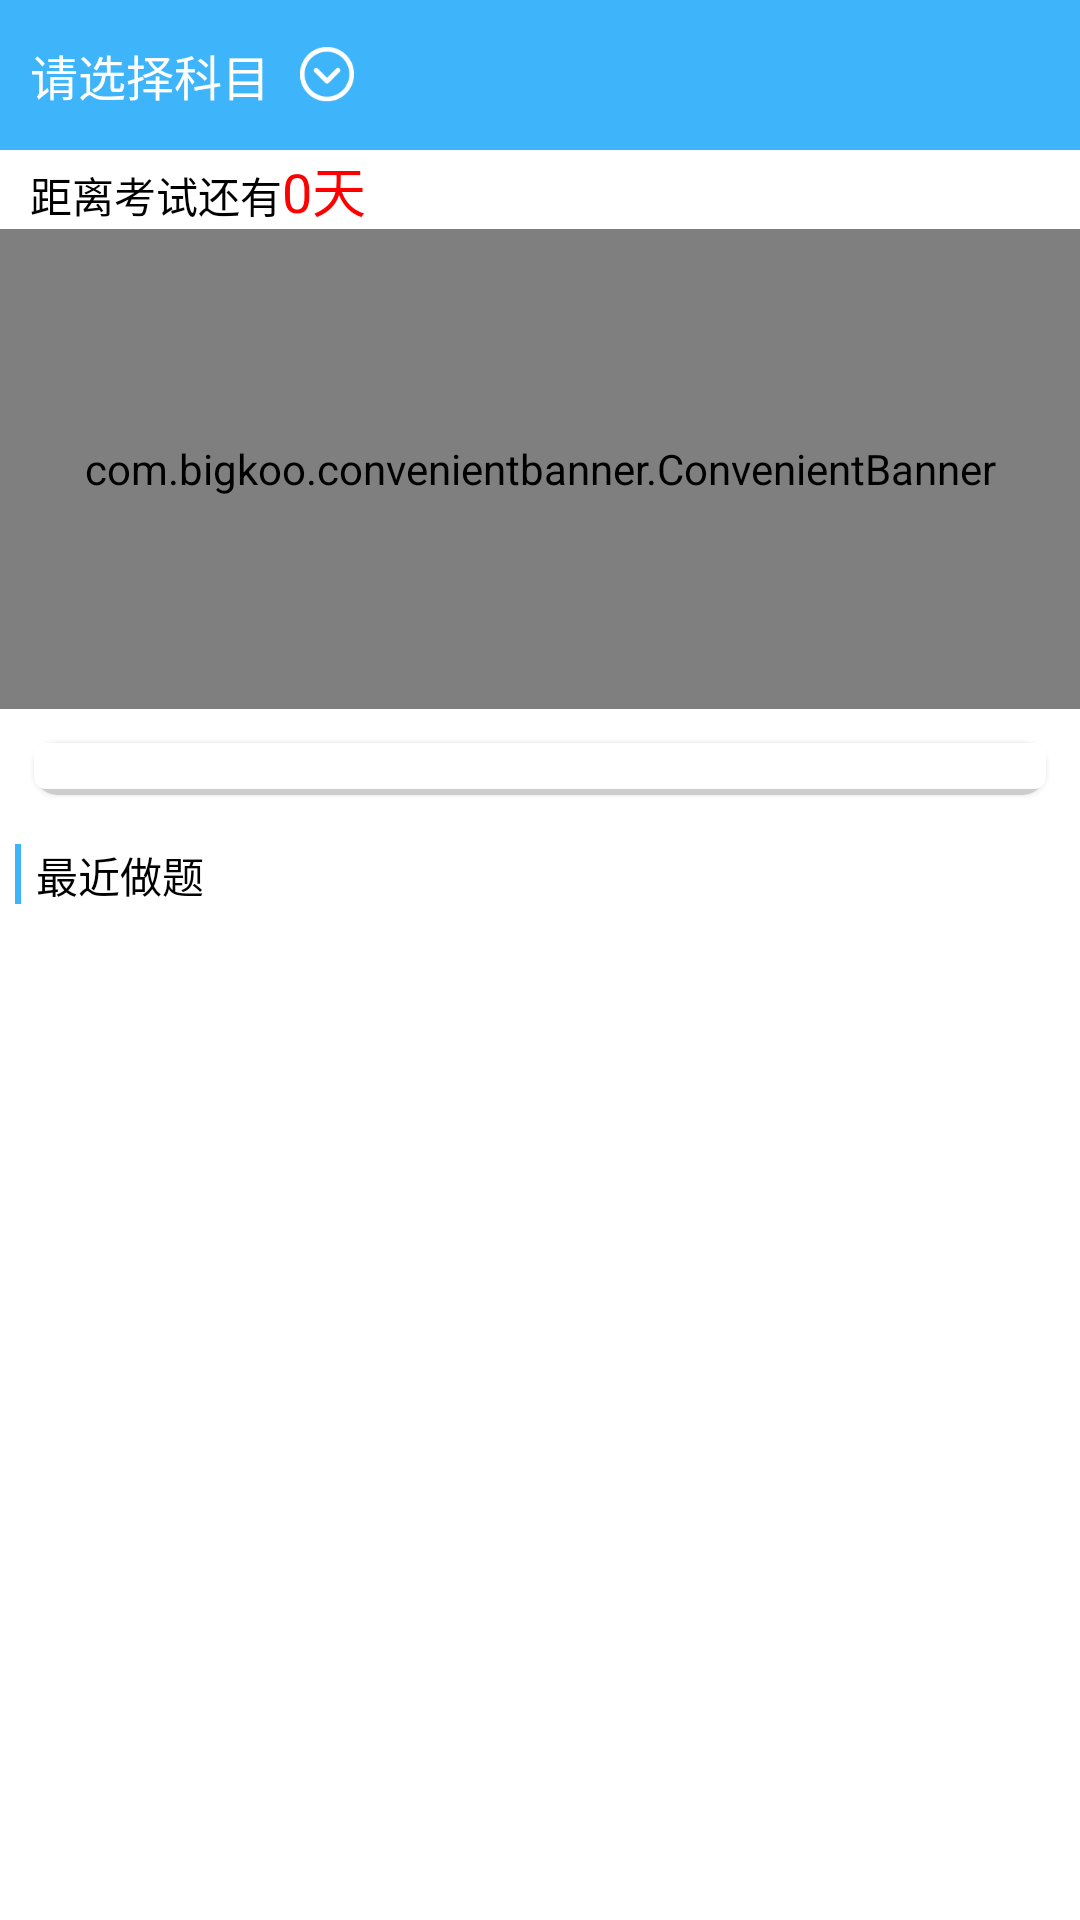

The Android layout XML behind this screen, and the referenced resources:
<!-- AndroidManifest.xml: application theme Theme.JiangshanApp -->
<!-- res/layout/activity_home.xml -->
<?xml version="1.0" encoding="utf-8"?>
<LinearLayout xmlns:android="http://schemas.android.com/apk/res/android"
    android:layout_width="match_parent"
    android:layout_height="match_parent">

    <androidx.core.widget.NestedScrollView
        android:layout_width="match_parent"
        android:layout_height="wrap_content">

        <LinearLayout
            android:layout_width="match_parent"
            android:layout_height="match_parent"
            android:orientation="vertical">

            <RelativeLayout
                android:id="@+id/rl_title"
                android:layout_width="match_parent"
                android:layout_height="50dp"
                android:background="@color/bg_title">

                <TextView
                    android:id="@+id/tv_title"
                    android:layout_width="wrap_content"
                    android:layout_height="wrap_content"
                    android:layout_centerVertical="true"
                    android:layout_marginLeft="10dp"
                    android:ellipsize="end"
                    android:gravity="center"
                    android:maxLines="1"
                    android:text="请选择科目"
                    android:textColor="@color/colorWhite"
                    android:textSize="16sp" />

                <ImageView
                    android:layout_width="wrap_content"
                    android:layout_height="wrap_content"
                    android:layout_centerVertical="true"
                    android:layout_marginLeft="10dp"
                    android:layout_toRightOf="@+id/tv_title"
                    android:src="@mipmap/select_more" />

            </RelativeLayout>

            <LinearLayout
                android:layout_width="match_parent"
                android:layout_height="wrap_content"
                android:layout_marginLeft="10dp">

                <TextView
                    android:id="@+id/tv_tips"
                    android:layout_width="wrap_content"
                    android:layout_height="wrap_content"
                    android:textColor="@color/black"
                    android:text="距离考试还有" />

                <TextView
                    android:id="@+id/tv_exam_day"
                    android:layout_width="wrap_content"
                    android:layout_height="wrap_content"
                    android:text="0天"
                    android:textColor="@color/colorRed"
                    android:textSize="18sp" />
            </LinearLayout>

            <com.bigkoo.convenientbanner.ConvenientBanner xmlns:app="http://schemas.android.com/apk/res-auto"
                android:id="@+id/banner"
                android:layout_width="match_parent"
                android:layout_height="160dp"
                android:padding="@dimen/border_padding_5"
                app:canLoop="true" />

            <androidx.recyclerview.widget.RecyclerView
                android:id="@+id/rv_menu"
                android:layout_width="match_parent"
                android:layout_height="wrap_content"
                android:layout_margin="@dimen/border_padding_10"
                android:background="@drawable/menu_bg_main"
                android:padding="@dimen/border_padding_10" />

            <LinearLayout
                android:layout_width="wrap_content"
                android:layout_height="wrap_content"
                android:padding="@dimen/border_padding_5">

                <View
                    android:layout_width="2dp"
                    android:layout_height="20dp"
                    android:background="@color/bg_title" />

                <TextView
                    android:layout_width="wrap_content"
                    android:layout_height="wrap_content"
                    android:layout_marginLeft="@dimen/border_padding_5"
                    android:textColor="@color/black"
                    android:text="最近做题" />
            </LinearLayout>

            <androidx.recyclerview.widget.RecyclerView
                android:id="@+id/rv_exam"
                android:layout_width="match_parent"
                android:layout_height="match_parent"
                android:layout_marginBottom="@dimen/border_padding_10"
                android:overScrollMode="never" />
        </LinearLayout>
    </androidx.core.widget.NestedScrollView>
</LinearLayout>
<!-- resources referenced by this layout -->
<resources>
  <color name="bg_title">#3eb4fa</color>
  <color name="black">#FF000000</color>
  <color name="colorRed">#FF0000</color>
  <color name="colorWhite">#FFFFFF</color>
  <dimen name="border_padding_10">10dp</dimen>
  <dimen name="border_padding_5">5dp</dimen>
  <!-- drawable menu_bg_main (drawable) -->
  <?xml version="1.0" encoding="utf-8"?>
  <layer-list xmlns:android="http://schemas.android.com/apk/res/android">
  <item>
      <shape android:shape="rectangle">
          <padding
              android:bottom="0.5dp"
              android:left="0.5dp"
              android:right="0.5dp"
              android:top="0.5dp" />
          <solid android:color="#0DCCCCCC" />
          <corners android:radius="8dp" />
      </shape>
  </item>
  <item>
      <shape android:shape="rectangle">
          <padding
              android:bottom="0.5dp"
              android:left="0.5dp"
              android:right="0.5dp"
              android:top="0.5dp" />
          <solid android:color="#10CCCCCC" />
          <corners android:radius="8dp" />
      </shape>
  </item>
  <item>
      <shape android:shape="rectangle">
          <padding
              android:bottom="0.5dp"
              android:left="0.5dp"
              android:right="0.5dp"
              android:top="0.5dp" />
          <solid android:color="#15CCCCCC" />
          <corners android:radius="8dp" />
      </shape>
  </item>
  <item>
      <shape android:shape="rectangle">
          <padding
              android:bottom="0.5dp"
              android:left="0.5dp"
              android:right="0.5dp"
              android:top="0.5dp" />
          <solid android:color="#20CCCCCC" />
          <corners android:radius="8dp" />
      </shape>
  </item>
  <item>
      <shape android:shape="rectangle">
          <padding
              android:bottom="2dp"
              android:left="0dp"
              android:right="0dp"
              android:top="0dp" />
          <solid android:color="@color/b3" />
          <corners android:radius="8dp" />
      </shape>
  </item>
  <item>
      <shape>
          <solid android:color="#FFFFFF" />
          <corners android:radius="4dp" />
      </shape>
  </item>
  
  </layer-list>
  <!-- mipmap select_more: png bitmap (mipmap-xxxhdpi, 1455 bytes) -->
  <style name="Theme.JiangshanApp" parent="Theme.MaterialComponents.DayNight.NoActionBar">
          
          <item name="colorPrimary">@color/purple_200</item>
          <item name="colorPrimaryVariant">@color/purple_700</item>
          <item name="colorOnPrimary">@color/white</item>
          
          <item name="colorSecondary">@color/teal_200</item>
          <item name="colorSecondaryVariant">@color/teal_700</item>
          <item name="colorOnSecondary">@color/black</item>
          
          <item name="android:statusBarColor" tools:targetApi="l">?attr/colorPrimaryVariant</item>
          
      </style>
  <color name="b3">#cdcdcd</color>
  <color name="purple_200">#FFBB86FC</color>
  <color name="purple_700">#FF3700B3</color>
  <color name="white">#FFFFFFFF</color>
  <color name="teal_200">#FF03DAC5</color>
  <color name="teal_700">#FF018786</color>
</resources>
